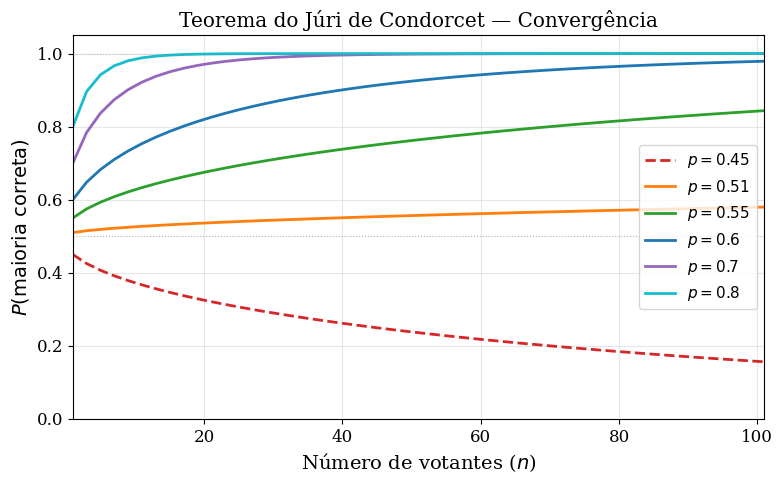

Generate this figure with matplotlib:
#!/usr/bin/env python3
"""Gera o gráfico de convergência do Teorema do Júri de Condorcet."""

import numpy as np
from scipy.stats import binom
import matplotlib.pyplot as plt
import matplotlib

matplotlib.rcParams.update({
    'font.family': 'serif',
    'font.size': 12,
    'axes.labelsize': 14,
    'legend.fontsize': 11,
    'figure.figsize': (8, 5),
})

ns = np.arange(1, 102, 2)  # apenas ímpares para evitar empate

probabilidades = [0.45, 0.51, 0.55, 0.6, 0.7, 0.8]
cores = ['#d62728', '#ff7f0e', '#2ca02c', '#1f77b4', '#9467bd', '#17becf']
estilos = ['--', '-', '-', '-', '-', '-']

fig, ax = plt.subplots()

for p, cor, estilo in zip(probabilidades, cores, estilos):
    P_majority = np.array([
        1 - binom.cdf(n // 2, n, p) for n in ns
    ])
    ax.plot(ns, P_majority, estilo, color=cor, linewidth=2, label=f'$p = {p}$')

ax.axhline(y=0.5, color='gray', linestyle=':', linewidth=0.8, alpha=0.6)
ax.axhline(y=1.0, color='gray', linestyle=':', linewidth=0.8, alpha=0.4)

ax.set_xlabel('Número de votantes ($n$)')
ax.set_ylabel('$P(\\mathrm{maioria\\ correta})$')
ax.set_title('Teorema do Júri de Condorcet — Convergência')
ax.legend(loc='center right')
ax.set_xlim(1, 101)
ax.set_ylim(0, 1.05)
ax.grid(True, alpha=0.3)

fig.tight_layout()
fig.savefig('condorcet_convergencia.pdf', bbox_inches='tight')
fig.savefig('condorcet_convergencia.png', dpi=200, bbox_inches='tight')
print('Gráficos salvos: condorcet_convergencia.{pdf,png}')
